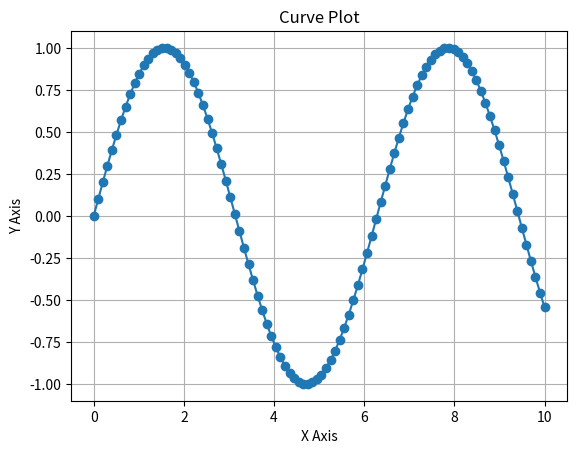
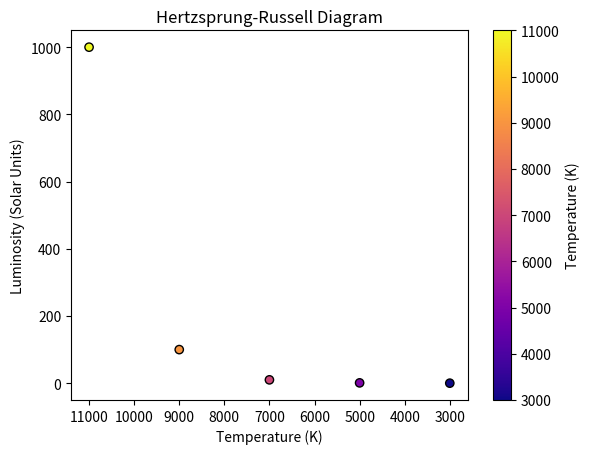
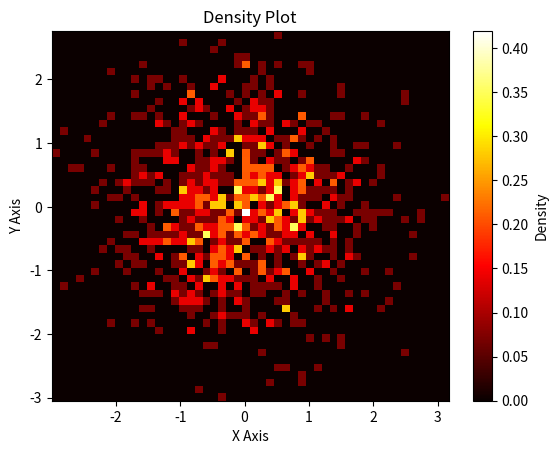

Write the Python code that produced these figures, in order.
import numpy as np
import matplotlib.pyplot as plt

# Function 1: Curve Plotting
def plot_curve(x_values, y_values):
    """
    Plots a curve using the given x and y values.
    """
    plt.plot(x_values, y_values, marker='o', linestyle='-')
    plt.xlabel("X Axis")
    plt.ylabel("Y Axis")
    plt.title("Curve Plot")
    plt.grid(True)
    plt.show()

# Function 2: Hertzsprung-Russell Diagram
def plot_hr_diagram(temperature, luminosity):
    """
    Plots a Hertzsprung-Russell diagram with temperature on the x-axis
    (decreasing) and luminosity on the y-axis.
    """
    plt.scatter(temperature, luminosity, c=temperature, cmap='plasma', edgecolors='k')
    plt.gca().invert_xaxis()  # Temperature decreases from left to right
    plt.xlabel("Temperature (K)")
    plt.ylabel("Luminosity (Solar Units)")
    plt.title("Hertzsprung-Russell Diagram")
    plt.colorbar(label="Temperature (K)")
    plt.show()

# Function 3: Heat Map and Density Plot
def plot_density(data, color_map='gray'):
    """
    Creates a density plot using a heat map with a chosen color scheme.
    """
    plt.hist2d(data[:, 0], data[:, 1], bins=50, cmap=color_map, density=True)
    plt.colorbar(label="Density")
    plt.xlabel("X Axis")
    plt.ylabel("Y Axis")
    plt.title("Density Plot")
    plt.show()

# Example usage:
# Example for plot_curve
x = np.linspace(0, 10, 100)
y = np.sin(x)
plot_curve(x, y)
    
# Example for plot_hr_diagram
temp = np.array([3000, 5000, 7000, 9000, 11000])
lum = np.array([0.1, 1, 10, 100, 1000])
plot_hr_diagram(temp, lum)

# Example for plot_density
np.random.seed(0)
data = np.random.randn(1000, 2)  # Generating random 2D data
plot_density(data, 'hot')
